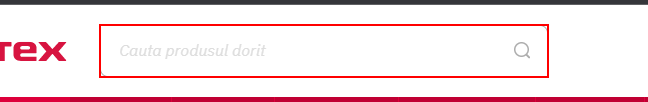
Workflow: AltexSearchProduct

Step 1: type [in_product] into the text box in window 'Electronice si electrocasnice online la cel mai mic pret' (chrome.exe)

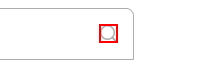
Step 2: click on the icon in window 'Electronice si electrocasnice online la cel mai mic pret' (chrome.exe)
